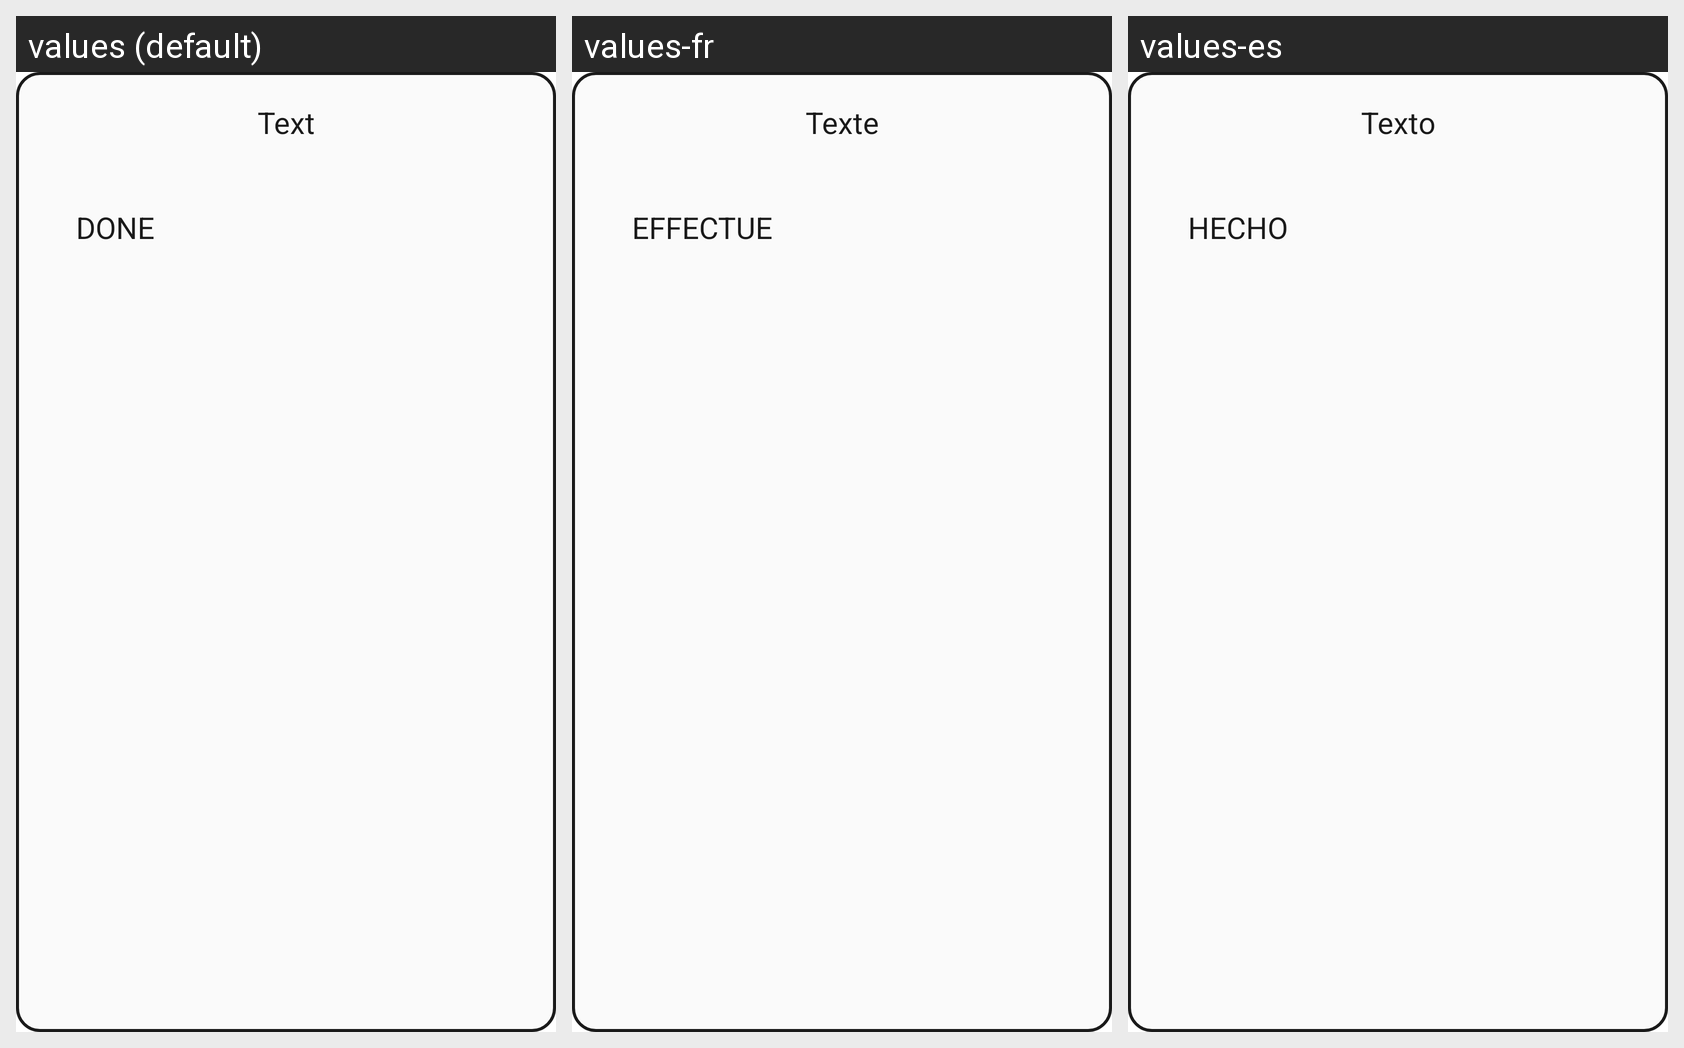

The same Android screen rendered under several of its app's locales, left to right. List the strings drawn on it with the default value and each locale's translation.
Android screen res/layout/dialog_user_manage.xml rendered under 3 locales, left to right: values (default), values-fr, values-es. Device: Nexus 5 (rendered at 1080×1920; each locale shown at half size, 540×960, under a caption strip naming it); theme MyTheme.
Strings drawn on this screen, with the default value and each locale's value (text and hints the layout hard-codes, and strings that could not be matched under every locale, appear in the picture but are not listed):

Text
  values: Text
  values-fr: Texte
  values-es: Texto

done
  values: DONE
  values-fr: EFFECTUE
  values-es: HECHO
